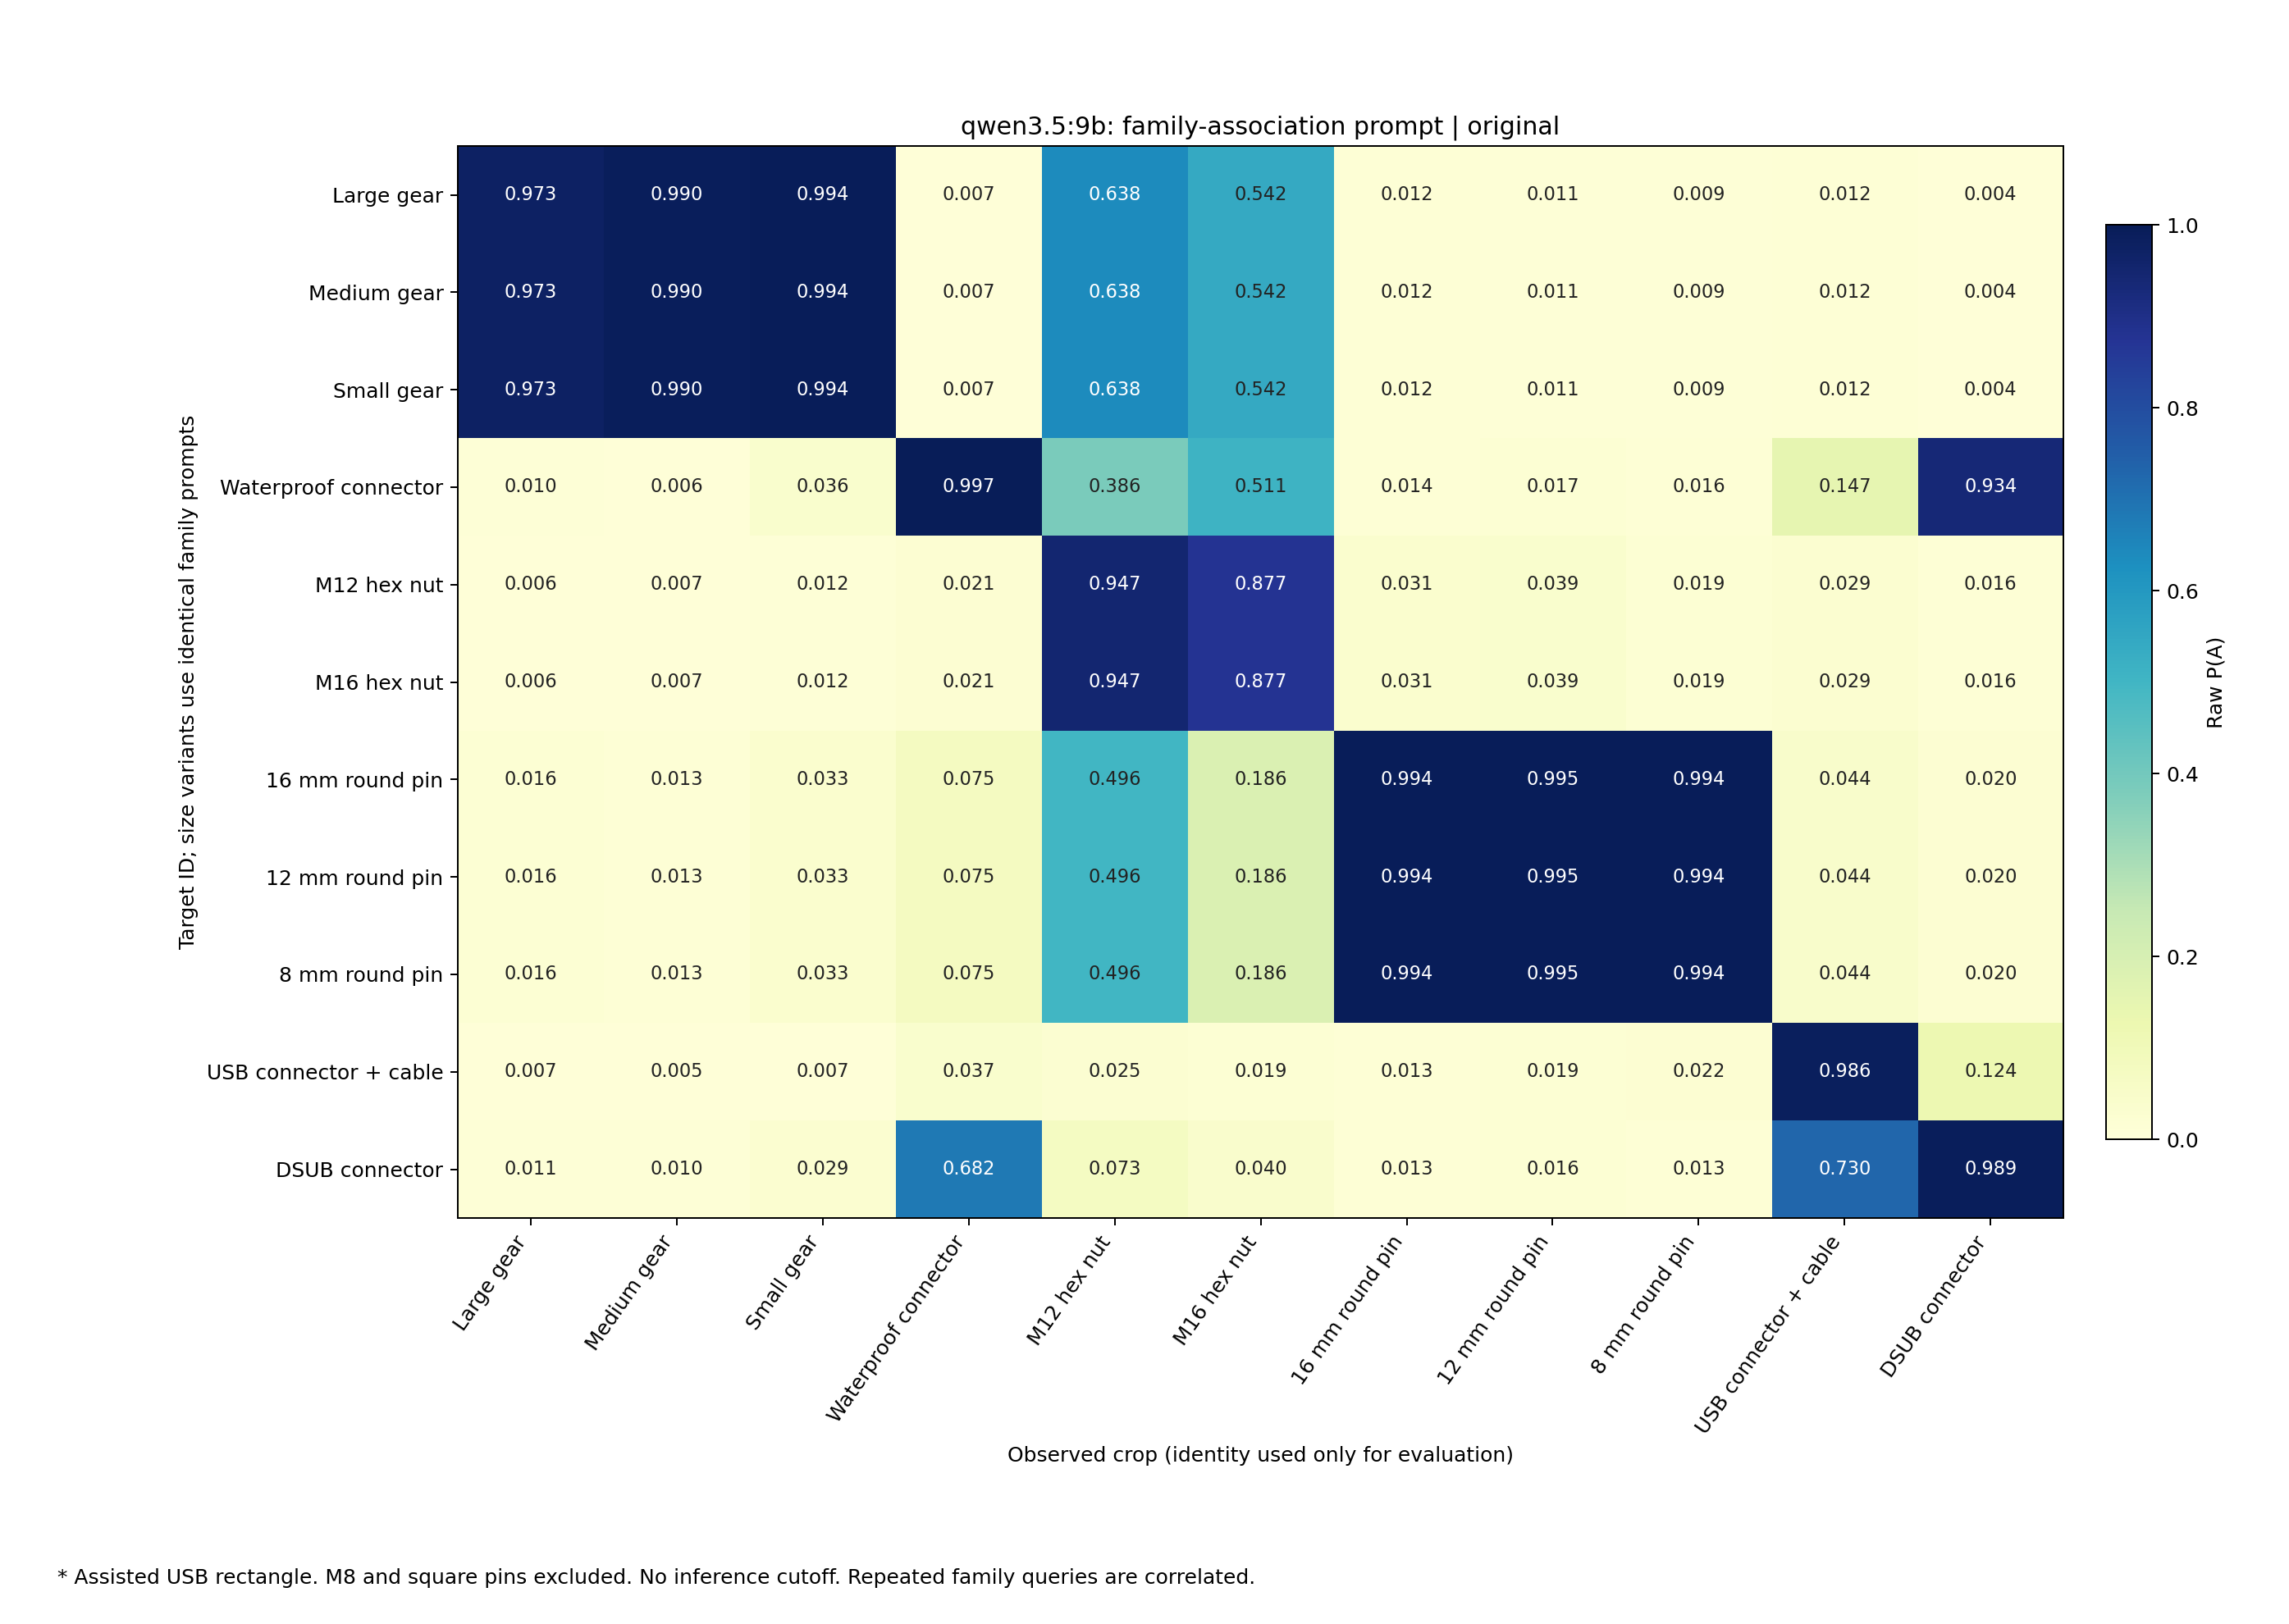

Data behind this chart, as committed beside it:
target, Gear_Large, Gear_Medium, Gear_Small, Waterproof_Male, M12_Hex_Nut, M16_Hex_Nut, RGOCG16-50_16mm, RGOCG12-50_12mm, RGOCG8-50_8mm, USB_Male, DSUB_Male
Gear_Large, 0.973, 0.990, 0.994, 0.007, 0.638, 0.542, 0.012, 0.011, 0.009, 0.012, 0.004
Gear_Medium, 0.973, 0.990, 0.994, 0.007, 0.638, 0.542, 0.012, 0.011, 0.009, 0.012, 0.004
Gear_Small, 0.973, 0.990, 0.994, 0.007, 0.638, 0.542, 0.012, 0.011, 0.009, 0.012, 0.004
Waterproof_Male, 0.010, 0.006, 0.036, 0.997, 0.386, 0.511, 0.014, 0.017, 0.016, 0.147, 0.934
M12_Hex_Nut, 0.006, 0.007, 0.012, 0.021, 0.947, 0.877, 0.031, 0.039, 0.019, 0.029, 0.016
M16_Hex_Nut, 0.006, 0.007, 0.012, 0.021, 0.947, 0.877, 0.031, 0.039, 0.019, 0.029, 0.016
RGOCG16-50_16mm, 0.016, 0.013, 0.033, 0.075, 0.496, 0.186, 0.994, 0.995, 0.994, 0.044, 0.020
RGOCG12-50_12mm, 0.016, 0.013, 0.033, 0.075, 0.496, 0.186, 0.994, 0.995, 0.994, 0.044, 0.020
RGOCG8-50_8mm, 0.016, 0.013, 0.033, 0.075, 0.496, 0.186, 0.994, 0.995, 0.994, 0.044, 0.020
USB_Male, 0.007, 0.005, 0.007, 0.037, 0.025, 0.019, 0.013, 0.019, 0.022, 0.986, 0.124
DSUB_Male, 0.011, 0.010, 0.029, 0.682, 0.073, 0.040, 0.013, 0.016, 0.013, 0.730, 0.989
